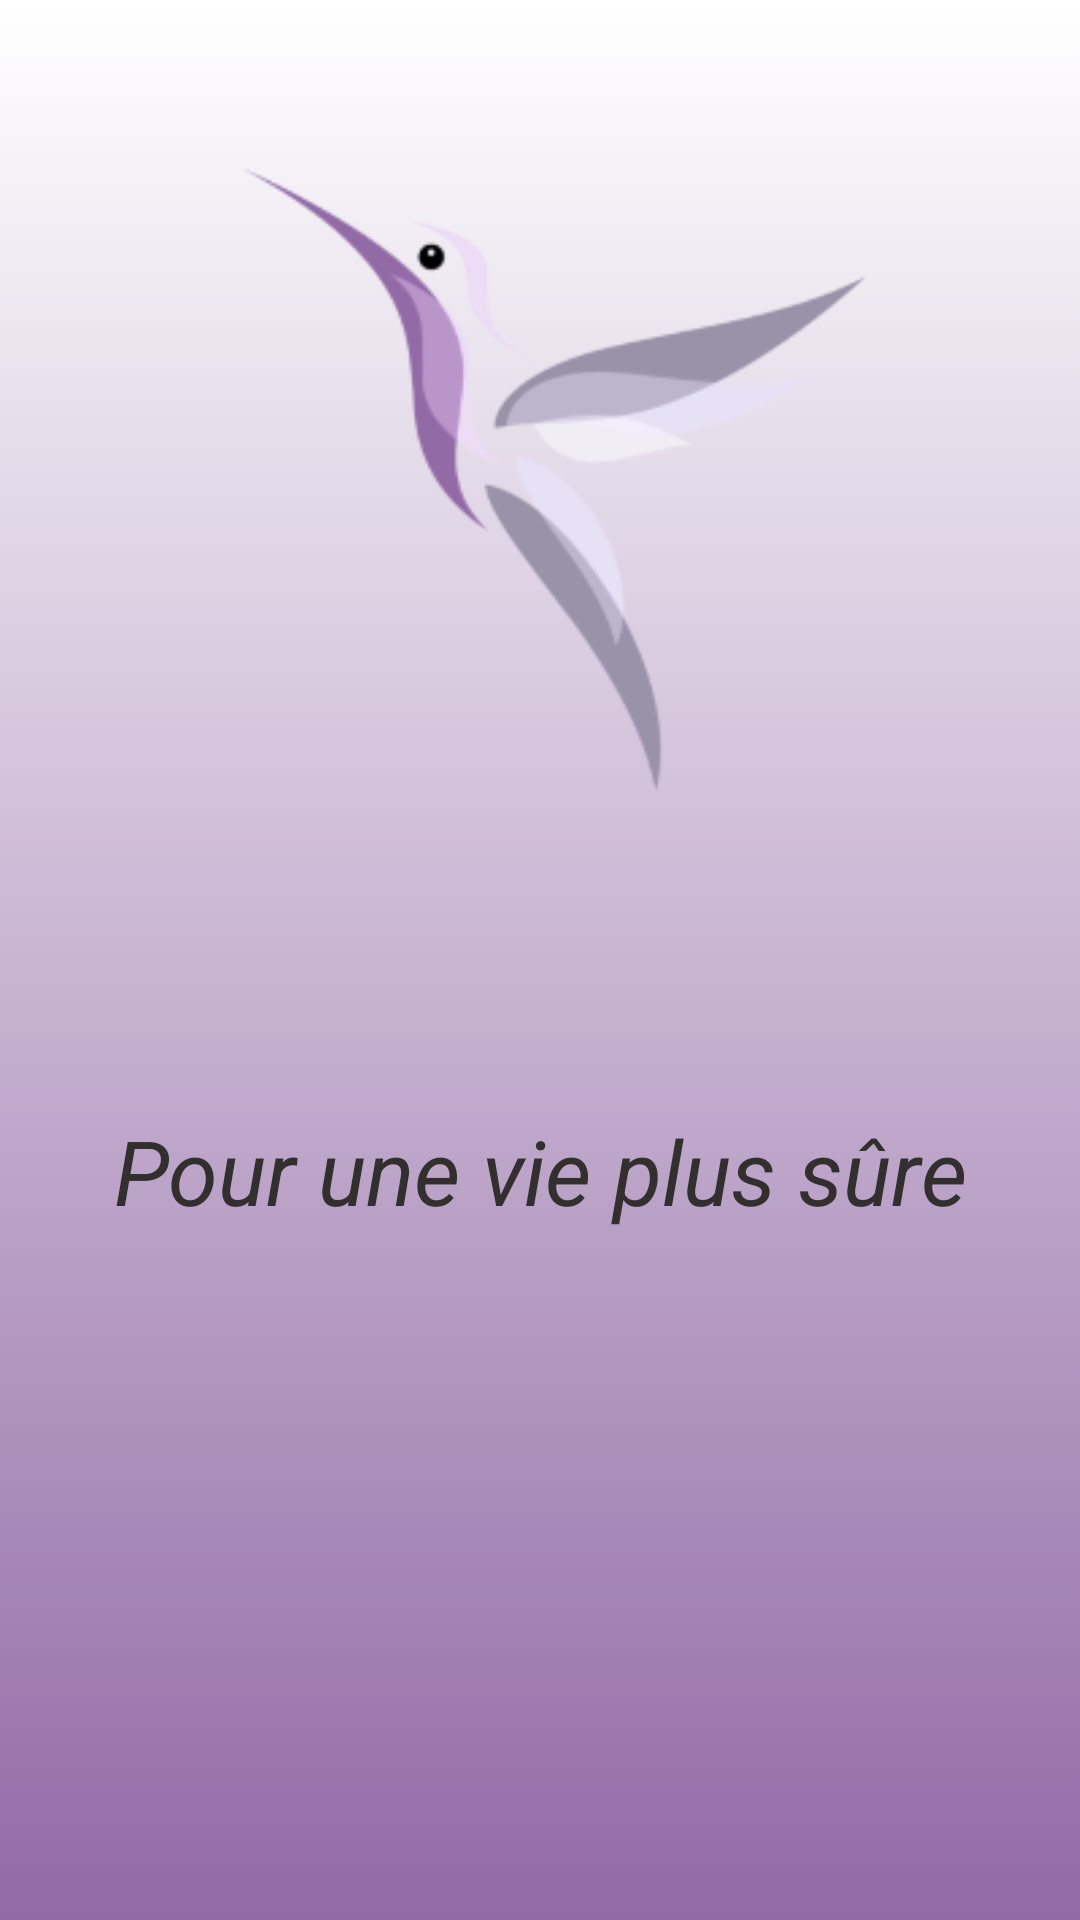

Android layout source for this screen:
<!-- AndroidManifest.xml: application theme AppTheme -->
<!-- res/layout/activity_main.xml -->
<?xml version="1.0" encoding="utf-8"?>
<androidx.constraintlayout.widget.ConstraintLayout xmlns:android="http://schemas.android.com/apk/res/android"
    xmlns:app="http://schemas.android.com/apk/res-auto"
    xmlns:tools="http://schemas.android.com/tools"
    android:id="@+id/main_layout_permissions"
    android:layout_width="match_parent"

    android:layout_height="match_parent"
    android:background="@drawable/gradient_background1"
    tools:context=".MainActivity">

    <ImageView
        android:id="@+id/main_imageview_logo"
        android:layout_width="wrap_content"
        android:layout_height="wrap_content"
        android:layout_marginStart="10dp"
        android:layout_marginTop="0dp"

        android:src="@drawable/logo04"
        app:layout_constraintEnd_toEndOf="parent"
        app:layout_constraintStart_toStartOf="parent"
        app:layout_constraintTop_toTopOf="parent" />

    <TextView
        android:id="@+id/main_textview_slogan"
        android:layout_width="0dp"
        android:layout_height="wrap_content"
        android:layout_marginTop="50dp"
        android:text="@string/pour_une_vie_plus_s_re"
        android:textStyle="italic"
        android:textColor="#FF332F2F"
        android:textAlignment="center"
        android:textSize="30sp"
        app:layout_constraintEnd_toEndOf="parent"
        app:layout_constraintStart_toStartOf="parent"
        app:layout_constraintTop_toBottomOf="@+id/main_imageview_logo" />
</androidx.constraintlayout.widget.ConstraintLayout>
<!-- resources referenced by this layout -->
<resources>
  <!-- drawable gradient_background1 (drawable) -->
  <?xml version="1.0" encoding="utf-8"?>
  <selector xmlns:android="http://schemas.android.com/apk/res/android">
      <item>
          <shape>
              <gradient android:angle="90"
                  android:endColor="#FFF"
                  android:startColor="#926aa6"
                  android:type="linear" />
          </shape>
      </item>
  
  </selector>
  <!-- drawable logo04: png bitmap (drawable, 43842 bytes) -->
  <string name="pour_une_vie_plus_s_re">Pour une vie plus sûre</string>
  <style name="AppTheme" parent="Theme.AppCompat.Light.NoActionBar">
          <item name="colorPrimary">#f0edf4</item>
          <item name="colorPrimaryDark">#926aa6</item>
          <item name="colorAccent">#926aa6</item>
      </style>
</resources>
